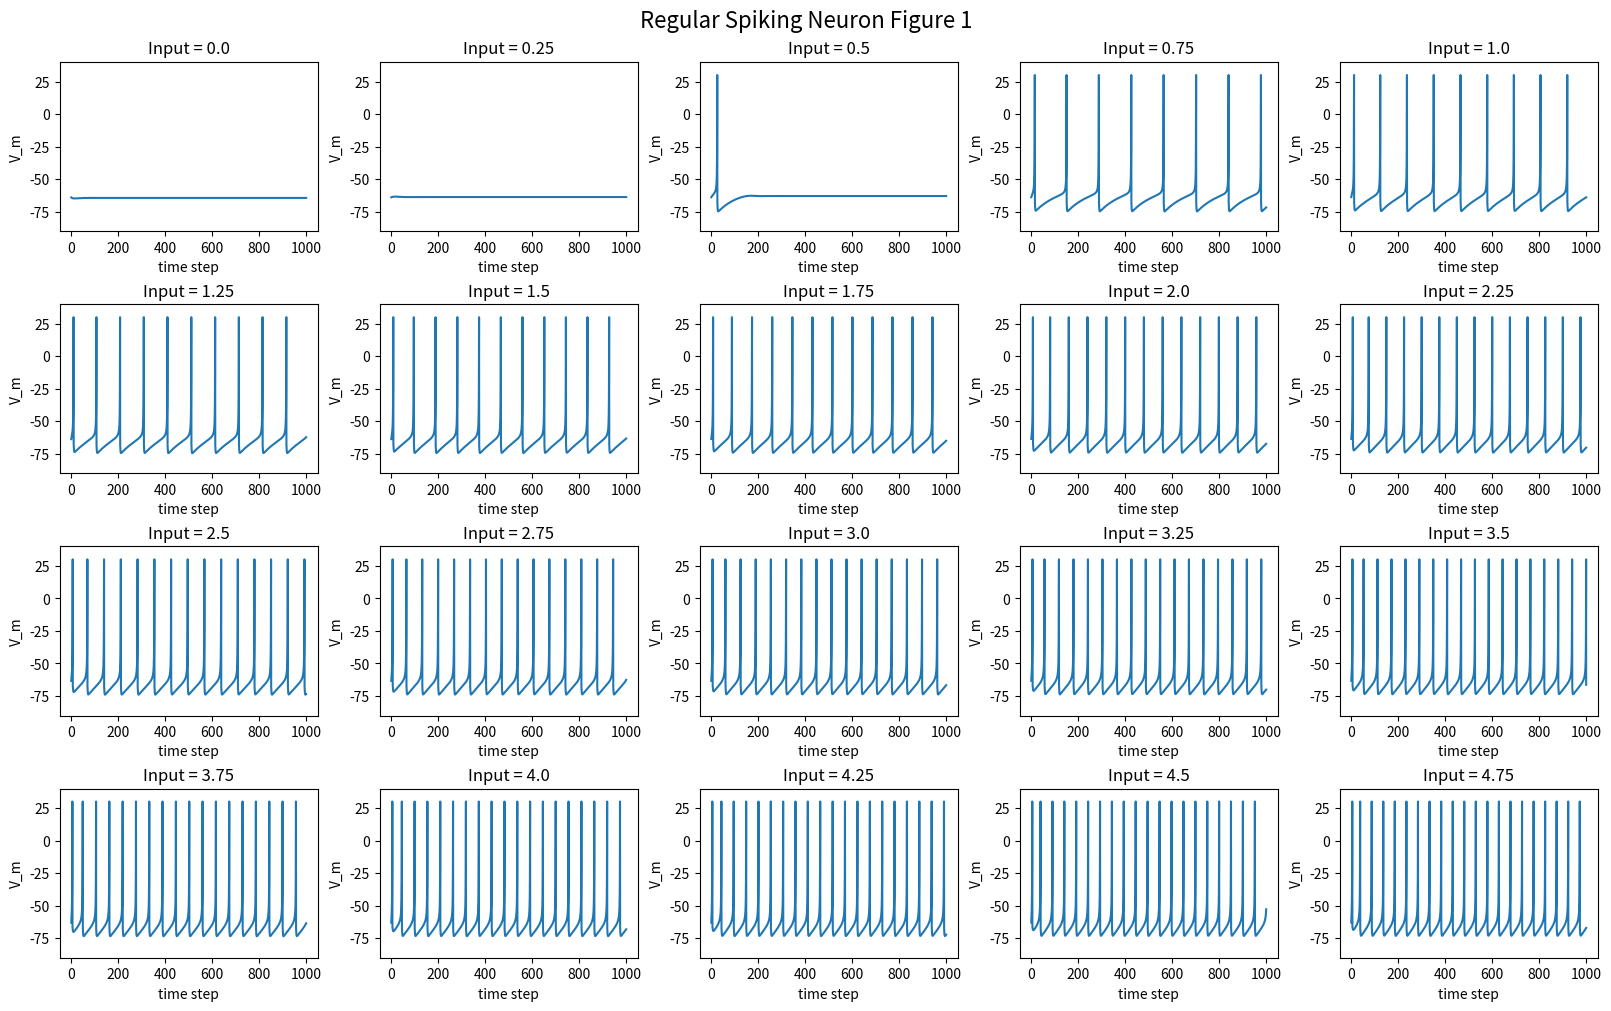

Recreate this plot in Python. (Note: this script raises an exception after producing the figure.)
import numpy as np
import matplotlib.pyplot as plt


class SpikingNeuron:
    def __init__(self):
        self.a = 0.02
        self.b = 0.25
        self.c = -65
        self.d = 6
        self.voltage = -64
        self.recovery = self.b * self.voltage
        self.graph = Grapher()

    def simulate_input(self, input_voltage_function, time_span, time_step):
        for time_i in np.arange(0, time_span + time_step, time_step):
            current_voltage = input_voltage_function(time_i)

            # Applying the input voltage
            self.voltage += time_step * (
                    0.04 * self.voltage ** 2 + 5 * self.voltage + 140 - self.recovery + current_voltage)
            self.recovery += time_step * self.a * (self.b * self.voltage - self.recovery)

            if self.voltage > 30:
                # Recording the voltage
                self.graph.record(time_i, 30)

                # Refractory period
                self.voltage = self.c
                self.recovery += self.d
            else:
                self.graph.record(time_i, self.voltage)


class Grapher:

    def __init__(self):
        self.x = []
        self.y = []

    def record(self, x_value, y_value):
        self.x.append(x_value)
        self.y.append(y_value)

    def plot(self, axis, title='Regular Spiking'):
        axis.set_xlabel("time step")
        axis.set_ylabel("V_m")
        axis.set_ylim((-90, 40))
        axis.set_title(title)
        axis.plot(self.x, self.y)

    def clean(self):
        self.__init__()

    @staticmethod
    def enable_subplot(num_rows, num_columns, figure_number):
        return plt.subplots(num_rows, num_columns, constrained_layout=True, num=figure_number, figsize=(16, 10), dpi=80)


def regular_spiking():
    neuron = SpikingNeuron()
    neuron.simulate_input(lambda time: 1 if time > 50 else 0, time_span=1000, time_step=0.25)
    fig, axs = neuron.graph.enable_subplot(num_rows=1, num_columns=1, figure_number=1)
    neuron.graph.plot(axs[0][0])
    plt.show()


def observations_for_81_inputs():
    voltage_step = 0.25
    num_rows, num_cols = (4, 5)
    for fig_i in range(4):
        fig, axs = Grapher.enable_subplot(num_rows, num_cols, fig_i)
        fig.suptitle(f'Regular Spiking Neuron Figure {fig_i + 1}', fontsize=16)
        for row_i in range(len(axs)):
            for col_j in range(len(axs[row_i])):
                input_voltage = voltage_step * (row_i * num_cols + col_j) + (fig_i * num_rows * num_cols * voltage_step)
                neuron = SpikingNeuron()
                neuron.simulate_input(lambda time: input_voltage, time_span=1000, time_step=0.25)
                neuron.graph.plot(axs[row_i][col_j], title=f"Input = {input_voltage}")
                neuron.graph.clean()
        plt.savefig(f'figures/{fig_i}')
        # plt.show()


observations_for_81_inputs()
# regular_spiking()
